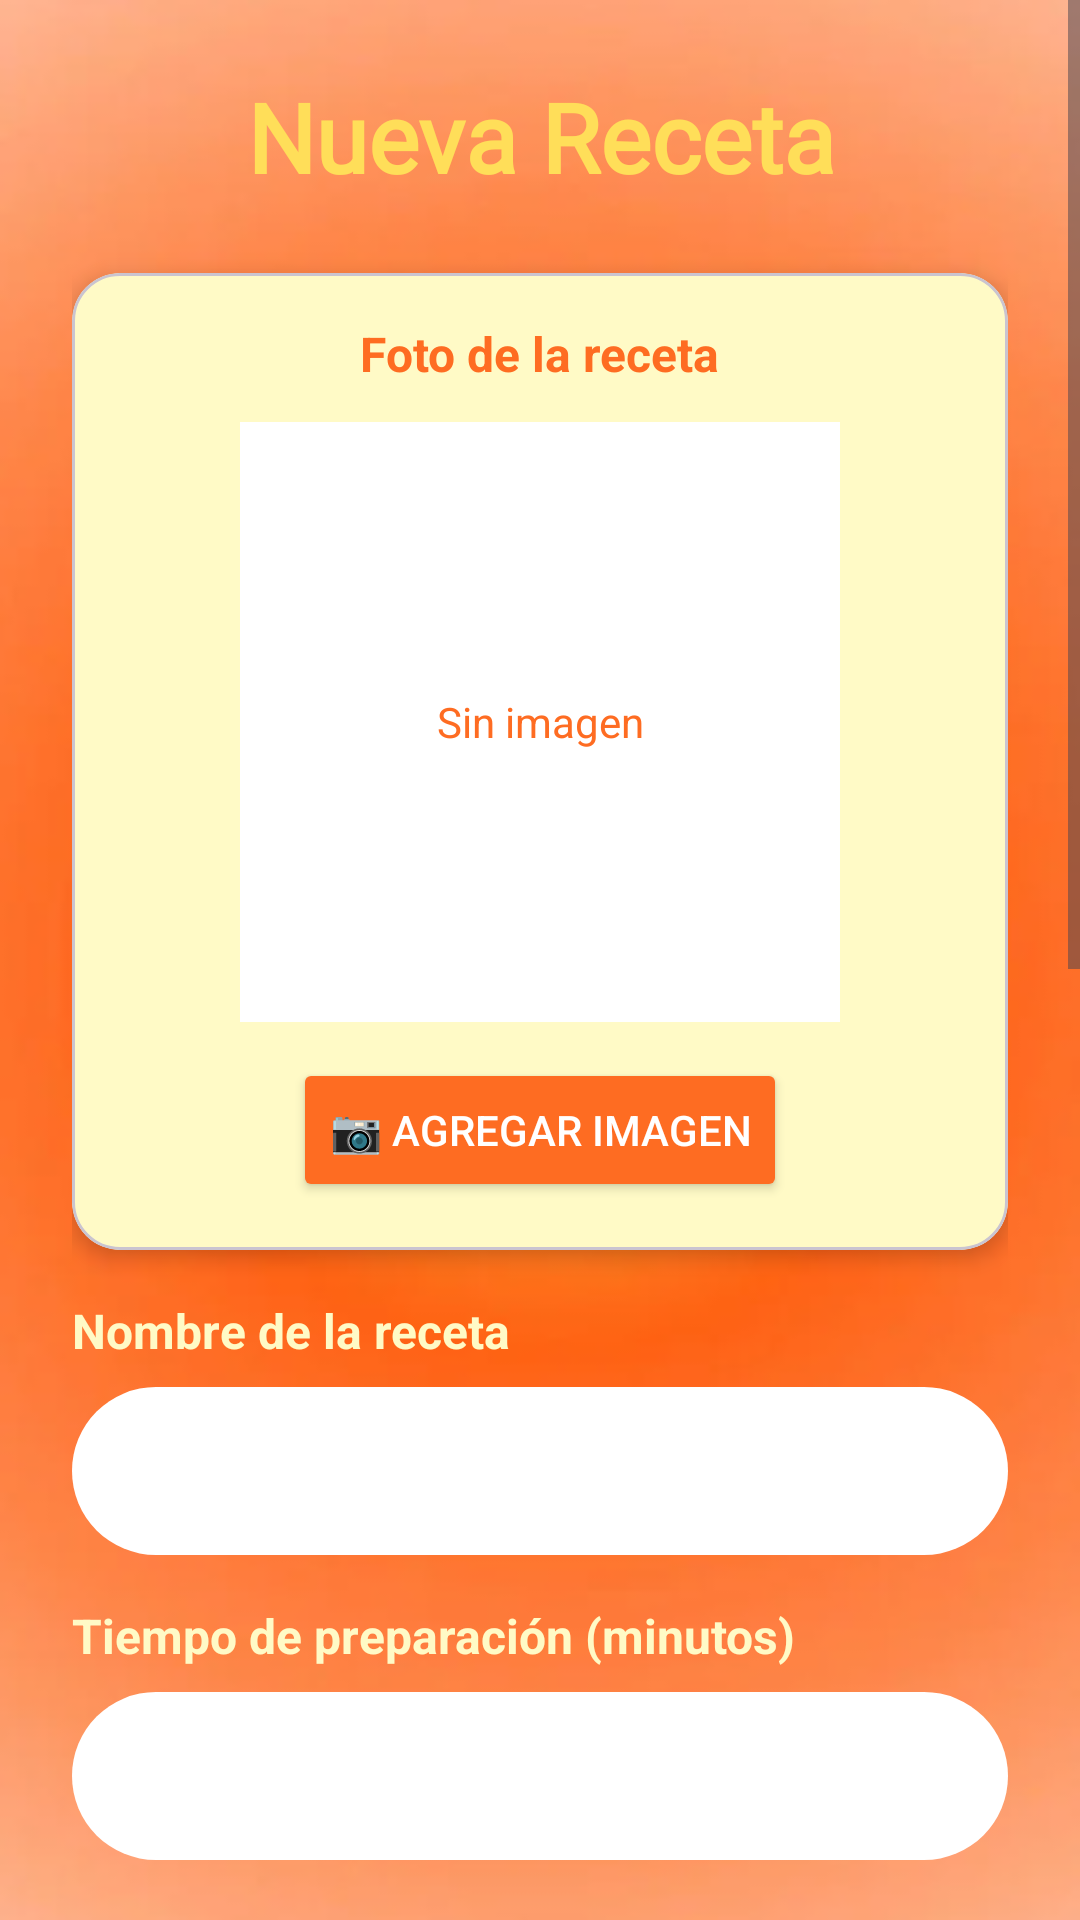

Layout XML and referenced resources for this Android screen:
<!-- AndroidManifest.xml: application theme Theme.SMARTMEALSProyecto -->
<!-- res/layout/fragment_nueva_receta.xml -->
<?xml version="1.0" encoding="utf-8"?>
<ScrollView xmlns:android="http://schemas.android.com/apk/res/android"
    xmlns:app="http://schemas.android.com/apk/res-auto"
    android:layout_width="match_parent"
    android:layout_height="match_parent"
    android:background="@drawable/img_1"
    android:layout_marginBottom="80dp"
    android:fillViewport="true">

    <LinearLayout
        android:layout_width="match_parent"
        android:layout_height="wrap_content"
        android:orientation="vertical"
        android:padding="24dp">

        
        <TextView
            android:layout_width="match_parent"
            android:layout_height="wrap_content"
            android:text="Nueva Receta"
            android:textSize="32sp"
            android:textStyle="bold"
            android:fontFamily="@font/ms"
            android:textColor="@color/amarillo"
            android:gravity="center"
            android:layout_marginBottom="24dp" />

        <com.google.android.material.card.MaterialCardView
            android:layout_width="match_parent"
            android:layout_height="wrap_content"
            android:layout_marginBottom="16dp"
            app:cardCornerRadius="16dp"
            app:cardBackgroundColor="@color/AmarilloClaro"
            app:cardElevation="4dp">

            <LinearLayout
                android:layout_width="match_parent"
                android:layout_height="wrap_content"
                android:orientation="vertical"
                android:padding="16dp"
                android:gravity="center">

                <TextView
                    android:layout_width="wrap_content"
                    android:layout_height="wrap_content"
                    android:text="Foto de la receta"
                    android:textColor="@color/NaranjaFuerte"
                    android:textStyle="bold"
                    android:textSize="16sp"
                    android:layout_marginBottom="12dp" />

                
                <FrameLayout
                    android:layout_width="200dp"
                    android:layout_height="200dp"
                    android:layout_marginBottom="12dp">

                    <ImageView
                        android:id="@+id/imageViewReceta"
                        android:layout_width="match_parent"
                        android:layout_height="match_parent"
                        android:scaleType="centerCrop"
                        android:visibility="gone"
                        android:contentDescription="Imagen de la receta" />

                    <TextView
                        android:id="@+id/textViewNoImagen"
                        android:layout_width="match_parent"
                        android:layout_height="match_parent"
                        android:text="Sin imagen"
                        android:gravity="center"
                        android:textColor="@color/NaranjaFuerte"
                        android:background="@android:color/white"
                        android:textSize="14sp" />
                </FrameLayout>

                <Button
                    android:id="@+id/buttonAgregarImagen"
                    android:layout_width="wrap_content"
                    android:layout_height="48dp"
                    android:text="📷 Agregar Imagen"
                    android:backgroundTint="@color/NaranjaFuerte"
                    android:textColor="@color/white" />
            </LinearLayout>
        </com.google.android.material.card.MaterialCardView>

        
        <TextView
            android:layout_width="wrap_content"
            android:layout_height="wrap_content"
            android:text="Nombre de la receta"
            android:textColor="@color/AmarilloClaro"
            android:textStyle="bold"
            android:textSize="16sp"
            android:layout_marginBottom="8dp" />

        <EditText
            android:id="@+id/editTextNombre"
            android:layout_width="match_parent"
            android:layout_height="56dp"
            android:background="@drawable/editext_redondeado"
            android:hint="Ej: Tacos al pastor"
            android:inputType="text"
            android:autofillHints="name"
            android:paddingStart="16dp"
            android:paddingEnd="16dp"
            android:textColor="@color/black"
            android:textColorHint="@color/white"
            android:layout_marginBottom="16dp" />

        
        <TextView
            android:layout_width="wrap_content"
            android:layout_height="wrap_content"
            android:text="Tiempo de preparación (minutos)"
            android:textColor="@color/AmarilloClaro"
            android:textStyle="bold"
            android:textSize="16sp"
            android:layout_marginBottom="8dp" />

        <EditText
            android:id="@+id/editTextTiempo"
            android:layout_width="match_parent"
            android:layout_height="56dp"
            android:background="@drawable/editext_redondeado"
            android:hint="Ej: 30"
            android:inputType="number"
            android:autofillHints="none"
            android:paddingStart="16dp"
            android:paddingEnd="16dp"
            android:textColor="@color/black"
            android:textColorHint="@color/white"
            android:layout_marginBottom="16dp" />

        
        <TextView
            android:layout_width="wrap_content"
            android:layout_height="wrap_content"
            android:text="Descripción de la preparación"
            android:textColor="@color/AmarilloClaro"
            android:textStyle="bold"
            android:textSize="16sp"
            android:layout_marginBottom="8dp" />

        <EditText
            android:id="@+id/editTextDescripcion"
            android:layout_width="match_parent"
            android:layout_height="120dp"
            android:background="@drawable/editext_redondeado"
            android:hint="Describe cómo se prepara..."
            android:inputType="textMultiLine"
            android:autofillHints="none"
            android:gravity="top|start"
            android:paddingStart="16dp"
            android:paddingEnd="16dp"
            android:paddingTop="12dp"
            android:textColor="@color/black"
            android:textColorHint="@color/white"
            android:layout_marginBottom="16dp" />

        
        <CheckBox
            android:id="@+id/checkBoxRecetaPublica"
            android:layout_width="wrap_content"
            android:layout_height="wrap_content"
            android:text="Hacer esta receta pública"
            android:textColor="@color/white"
            android:textSize="16sp"
            android:buttonTint="@color/amarillo"
            android:layout_marginBottom="24dp"
            android:fontFamily="@font/ms" />

        
        <TextView
            android:layout_width="wrap_content"
            android:layout_height="wrap_content"
            android:text="Ingredientes"
            android:textColor="@color/NaranjaFuerte"
            android:textStyle="bold"
            android:textSize="20sp"
            android:layout_marginBottom="12dp" />

        
        <com.google.android.material.card.MaterialCardView
            android:layout_width="match_parent"
            android:layout_height="wrap_content"
            android:layout_marginBottom="12dp"
            app:cardCornerRadius="10dp"
            app:cardBackgroundColor="@color/AmarilloClaro"
            app:cardElevation="0dp"
            app:strokeWidth="0dp">

            <LinearLayout
                android:layout_width="match_parent"
                android:layout_height="wrap_content"
                android:orientation="vertical"
                android:padding="16dp">

                <LinearLayout
                    android:layout_width="match_parent"
                    android:layout_height="wrap_content"
                    android:orientation="horizontal">

                    <EditText
                        android:id="@+id/editTextIngredienteNombre"
                        android:layout_width="0dp"
                        android:layout_weight="1"
                        android:layout_height="48dp"
                        android:background="@android:color/white"
                        android:hint="Nombre"
                        android:inputType="text"
                        android:autofillHints="none"
                        android:paddingStart="12dp"
                        android:paddingEnd="12dp"
                        android:textSize="14sp"
                        android:layout_marginEnd="8dp" />

                    <EditText
                        android:id="@+id/editTextIngredienteCantidad"
                        android:layout_width="80dp"
                        android:layout_height="48dp"
                        android:background="@android:color/white"
                        android:hint="Cant."
                        android:inputType="text"
                        android:autofillHints="none"
                        android:paddingStart="12dp"
                        android:paddingEnd="12dp"
                        android:textSize="14sp"
                        android:layout_marginEnd="8dp" />

                    <EditText
                        android:id="@+id/editTextIngredienteUnidad"
                        android:layout_width="80dp"
                        android:layout_height="48dp"
                        android:background="@android:color/white"
                        android:hint="Unidad"
                        android:inputType="text"
                        android:autofillHints="none"
                        android:paddingStart="12dp"
                        android:paddingEnd="12dp"
                        android:textSize="14sp" />
                </LinearLayout>

                <Button
                    android:id="@+id/buttonAgregarIngrediente"
                    android:layout_width="match_parent"
                    android:layout_height="48dp"
                    android:text="+ Agregar Ingrediente"
                    android:backgroundTint="@color/NaranjaFuerte"
                    android:textColor="@color/white"
                    android:layout_marginTop="12dp" />

            </LinearLayout>
        </com.google.android.material.card.MaterialCardView>

        
        <androidx.recyclerview.widget.RecyclerView
            android:id="@+id/recyclerIngredientes"
            android:layout_width="match_parent"
            android:layout_height="wrap_content"
            android:layout_marginBottom="24dp"
            android:minHeight="100dp" />

        
        <LinearLayout
            android:layout_width="match_parent"
            android:layout_height="wrap_content"
            android:orientation="horizontal"
            android:gravity="center">

            <Button
                android:id="@+id/buttonCancelar"
                android:layout_width="0dp"
                android:layout_weight="1"
                android:layout_height="56dp"
                android:text="Cancelar"
                android:backgroundTint="@color/amarillo"
                android:textColor="@color/NaranjaFuerte"
                android:layout_marginEnd="8dp" />

            <Button
                android:id="@+id/buttonGuardar"
                android:layout_width="0dp"
                android:layout_weight="1"
                android:layout_height="56dp"
                android:text="Guardar"
                android:backgroundTint="@color/NaranjaFuerte"
                android:textColor="@color/white"
                android:layout_marginStart="8dp" />
        </LinearLayout>
    </LinearLayout>
</ScrollView>
<!-- resources referenced by this layout -->
<resources>
  <color name="AmarilloClaro">#fffac6</color>
  <color name="NaranjaFuerte">#fe6c22</color>
  <color name="amarillo">#FFDE59</color>
  <color name="black">#FF000000</color>
  <color name="white">#FFFFFFFF</color>
  <!-- drawable editext_redondeado (drawable) -->
  <?xml version="1.0" encoding="utf-8"?>
      <shape xmlns:android="http://schemas.android.com/apk/res/android"
          android:shape="rectangle">
  
  
          <solid android:color = "@color/white" />
          <corners android:radius="60dp" />
  
  
      </shape>
  <!-- drawable img_1: png bitmap (drawable, 83061 bytes) -->
  <style name="Theme.SMARTMEALSProyecto" parent="Base.Theme.SMARTMEALSProyecto">
  
      </style>
  <style name="Base.Theme.SMARTMEALSProyecto" parent="Theme.Material3.DayNight.NoActionBar">
          
          
      </style>
</resources>
